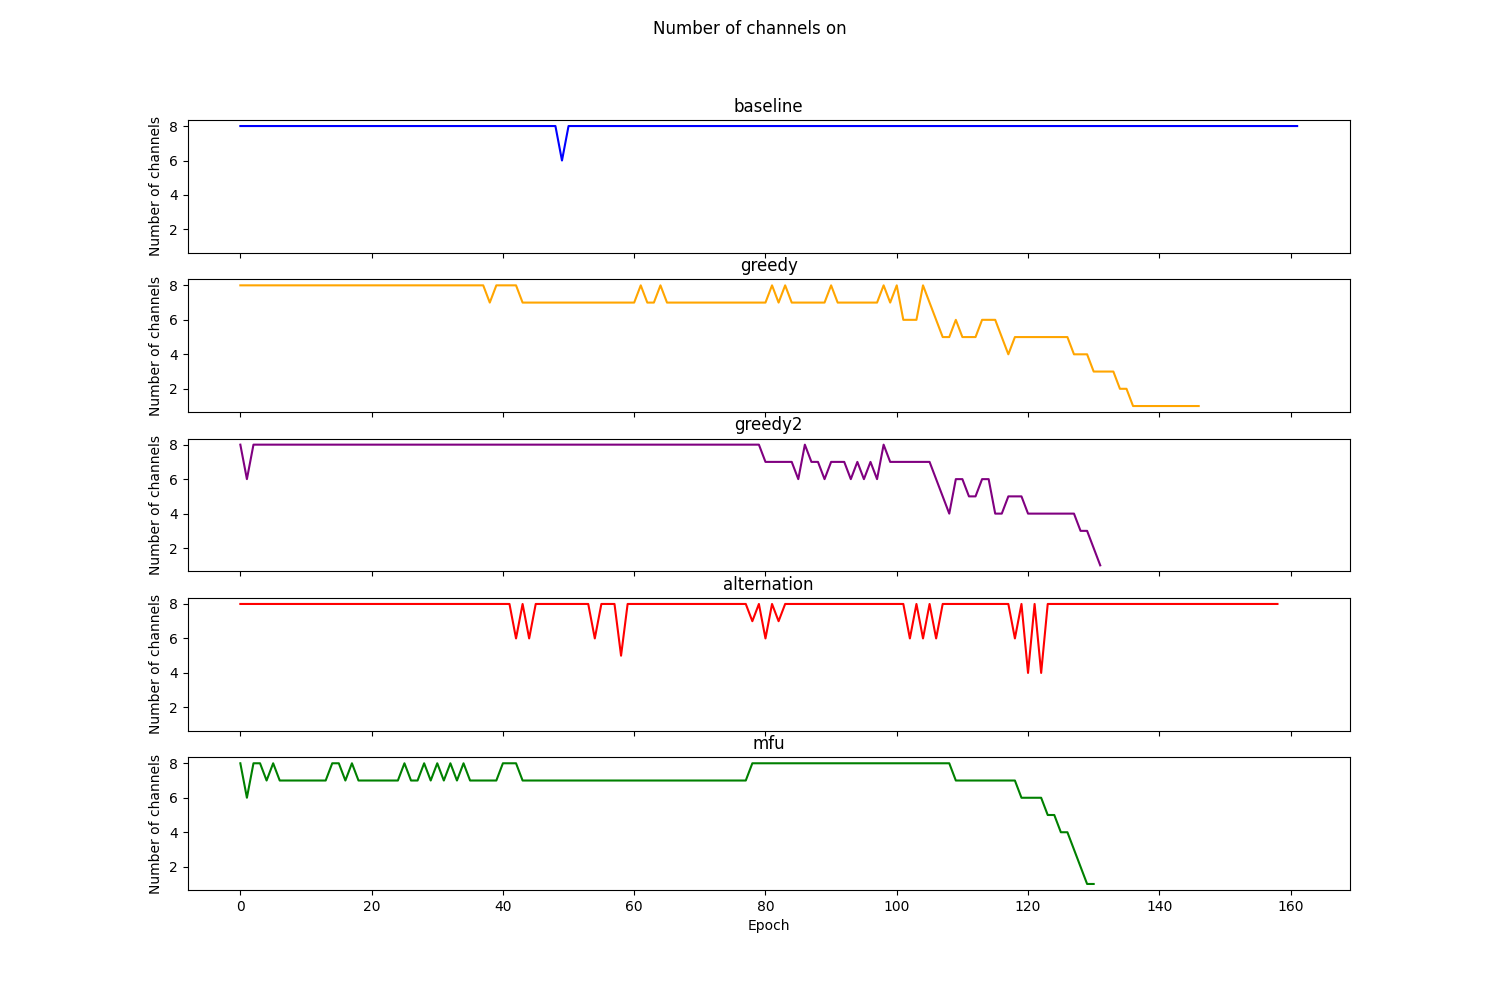

Data behind this chart, as committed beside it:
Epoch, RoundRobin, Greedy, TemPo, Alternation, MFU
0, 8, 8, 8, 8, 8
1, 8, 8, 6, 8, 6
2, 8, 8, 8, 8, 8
3, 8, 8, 8, 8, 8
4, 8, 8, 8, 8, 7
5, 8, 8, 8, 8, 8
6, 8, 8, 8, 8, 7
7, 8, 8, 8, 8, 7
8, 8, 8, 8, 8, 7
9, 8, 8, 8, 8, 7
10, 8, 8, 8, 8, 7
11, 8, 8, 8, 8, 7
12, 8, 8, 8, 8, 7
13, 8, 8, 8, 8, 7
14, 8, 8, 8, 8, 8
15, 8, 8, 8, 8, 8
16, 8, 8, 8, 8, 7
17, 8, 8, 8, 8, 8
18, 8, 8, 8, 8, 7
19, 8, 8, 8, 8, 7
20, 8, 8, 8, 8, 7
21, 8, 8, 8, 8, 7
22, 8, 8, 8, 8, 7
23, 8, 8, 8, 8, 7
24, 8, 8, 8, 8, 7
25, 8, 8, 8, 8, 8
26, 8, 8, 8, 8, 7
27, 8, 8, 8, 8, 7
28, 8, 8, 8, 8, 8
29, 8, 8, 8, 8, 7
30, 8, 8, 8, 8, 8
31, 8, 8, 8, 8, 7
32, 8, 8, 8, 8, 8
33, 8, 8, 8, 8, 7
34, 8, 8, 8, 8, 8
35, 8, 8, 8, 8, 7
36, 8, 8, 8, 8, 7
37, 8, 8, 8, 8, 7
38, 8, 7, 8, 8, 7
39, 8, 8, 8, 8, 7
40, 8, 8, 8, 8, 8
41, 8, 8, 8, 8, 8
42, 8, 8, 8, 6, 8
43, 8, 7, 8, 8, 7
44, 8, 7, 8, 6, 7
45, 8, 7, 8, 8, 7
46, 8, 7, 8, 8, 7
47, 8, 7, 8, 8, 7
48, 8, 7, 8, 8, 7
49, 6, 7, 8, 8, 7
50, 8, 7, 8, 8, 7
51, 8, 7, 8, 8, 7
52, 8, 7, 8, 8, 7
53, 8, 7, 8, 8, 7
54, 8, 7, 8, 6, 7
55, 8, 7, 8, 8, 7
56, 8, 7, 8, 8, 7
57, 8, 7, 8, 8, 7
58, 8, 7, 8, 5, 7
59, 8, 7, 8, 8, 7
... 102 more rows
